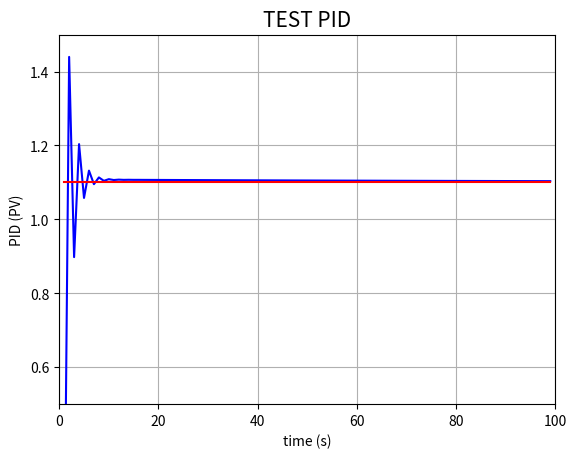

Recreate this plot in Python.

'''
https://cloud.tencent.com/developer/article/1456305

PID 控制算法通常分为位置式 PID 控制算法和增量式 PID 控制算法
PID调试的一般原则：
    在输出不震荡时，增大比例增益；
    在输出不震荡时，减少积分时间常数；
    在输出不震荡时，增大微分时间常数；

PID调节口诀：
    参数整定找最佳，从小到大顺序查
    先是比例后积分，最后再把微分加
    曲线振荡很频繁，比例度盘要放大
    曲线漂浮绕大湾，比例度盘往小扳
    曲线偏离回复慢，积分时间往下降
    曲线波动周期长，积分时间再加长
    曲线振荡频率快，先把微分降下来
    动差大来波动慢，微分时间应加长
    理想曲线两个波，前高后低四比一
    一看二调多分析，调节质量不会低
'''
import time
import matplotlib.pyplot as plt
import numpy as np


class PID:
    def __init__(self, P, I, D):
        self.Kp = P
        self.Ki = I
        self.Kd = D
        self.sample_time = 0.00
        self.current_time = time.time()
        self.last_time = self.current_time
        self.clear()

    def clear(self):
        self.SetPoint = 0.0
        self.PTerm = 0.0
        self.ITerm = 0.0
        self.DTerm = 0.0
        self.last_error = 0.0
        self.int_error = 0.0
        self.output = 0.0

    def update(self, feedback_value):
        error = self.SetPoint - feedback_value
        self.current_time = time.time()
        delta_time = self.current_time - self.last_time
        delta_error = error - self.last_error
        if (delta_time >= self.sample_time):
            self.PTerm = self.Kp * error  # 比例
            self.ITerm += error * delta_time  # 积分
            self.DTerm = 0.0
            if delta_time > 0:
                self.DTerm = delta_error / delta_time  # 微分
            self.last_time = self.current_time
            self.last_error = error
            self.output = self.PTerm + \
                (self.Ki * self.ITerm) + (self.Kd * self.DTerm)

    def setSampleTime(self, sample_time):
        self.sample_time = sample_time


def test_pid(P, I, D, L):

    pid = PID(P, I, D)

    pid.SetPoint = 1.1
    pid.setSampleTime(0.01)

    END = L
    feedback = 0
    feedback_list = []
    time_list = []
    setpoint_list = []

    for i in range(1, END):
        pid.update(feedback)
        output = pid.output
        feedback += output  # PID控制系统的函数
        time.sleep(0.01)
        feedback_list.append(feedback)
        setpoint_list.append(pid.SetPoint)
        time_list.append(i)

    plt.figure(0)
    plt.grid(True)
    plt.plot(time_list, feedback_list, 'b-')
    plt.plot(time_list, setpoint_list, 'r')
    plt.xlim((0, L))
    plt.ylim((min(feedback_list)-0.5, max(feedback_list)+0.5))
    plt.xlabel('time (s)')
    plt.ylabel('PID (PV)')
    plt.title('TEST PID', fontsize=15)

    plt.ylim((1-0.5, 1+0.5))

    plt.grid(True)
    plt.show()


if __name__ == "__main__":
    test_pid(1.2, 1, 0.001, L=100)
